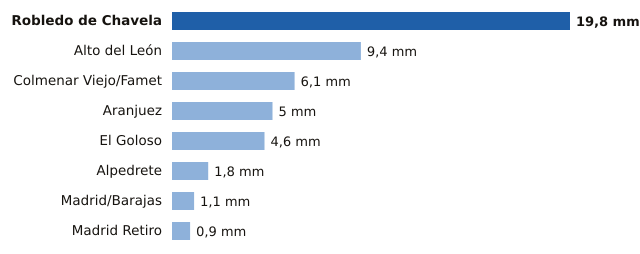

Values plotted in this chart, from the file beside it:
estacion, provincia, mm
Robledo de Chavela, Madrid, 19.8
Alto del León, Madrid, 9.4
Colmenar Viejo/Famet, Madrid, 6.1
Aranjuez, Madrid, 5.0
El Goloso, Madrid, 4.6
Alpedrete, Madrid, 1.8
Madrid/Barajas, Madrid, 1.1
Madrid Retiro, Madrid, 0.9
